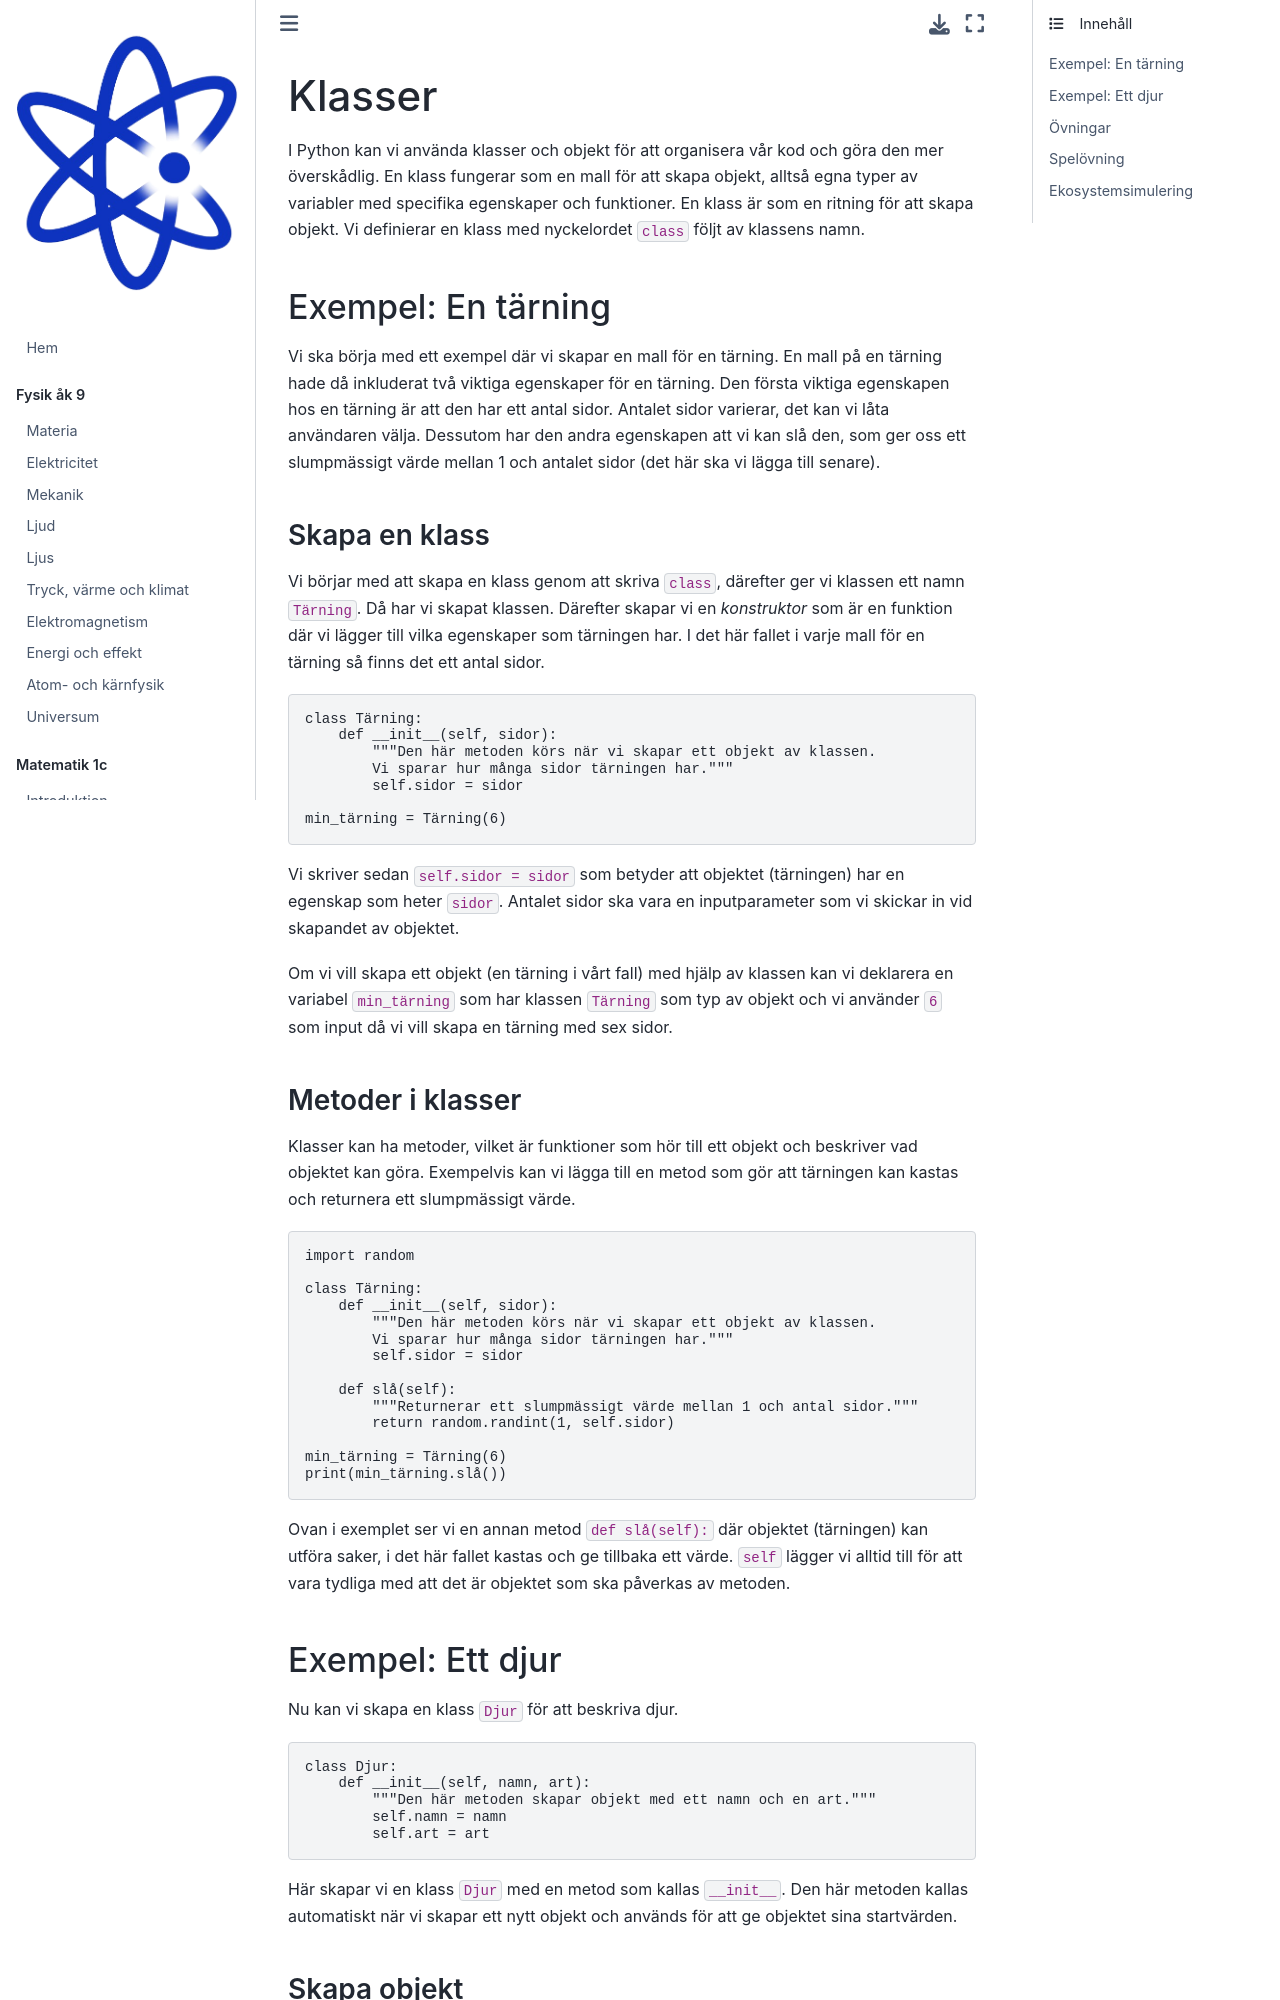

repository: Kladdy/mentiphy · page: kurser/programmering-1/klasser.html · generator: jekyll

# Klasser

I Python kan vi använda klasser och objekt för att organisera vår kod och göra den mer överskådlig. En klass fungerar som en mall för att skapa objekt, alltså egna typer av variabler med specifika egenskaper och funktioner. En klass är som en ritning för att skapa objekt. Vi definierar en klass med nyckelordet `class` följt av klassens namn.


## Exempel: En tärning
Vi ska börja med ett exempel där vi skapar en mall för en tärning. En mall på en tärning hade då inkluderat två viktiga egenskaper för en tärning. Den första viktiga egenskapen hos en tärning är att den har ett antal sidor. Antalet sidor varierar, det kan vi låta användaren välja. Dessutom har den andra egenskapen att vi kan slå den, som ger oss ett slumpmässigt värde mellan 1 och antalet sidor (det här ska vi lägga till senare).


### Skapa en klass

Vi börjar med att skapa en klass genom att skriva `class`, därefter ger vi klassen ett namn `Tärning`. Då har vi skapat klassen. Därefter skapar vi en *konstruktor* som är en funktion där vi lägger till vilka egenskaper som tärningen har. I det här fallet i varje mall för en tärning så finns det ett antal sidor.

```python
class Tärning:
    def __init__(self, sidor):
        """Den här metoden körs när vi skapar ett objekt av klassen. 
        Vi sparar hur många sidor tärningen har."""
        self.sidor = sidor
    
min_tärning = Tärning(6)
```

Vi skriver sedan `self.sidor = sidor` som betyder att objektet (tärningen) har en egenskap som heter `sidor`. Antalet sidor ska vara en inputparameter som vi skickar in vid skapandet av objektet.

Om vi vill skapa ett objekt (en tärning i vårt fall) med hjälp av klassen kan vi deklarera en variabel `min_tärning` som har klassen `Tärning` som typ av objekt och vi använder `6` som input då vi vill skapa en tärning med sex sidor.
